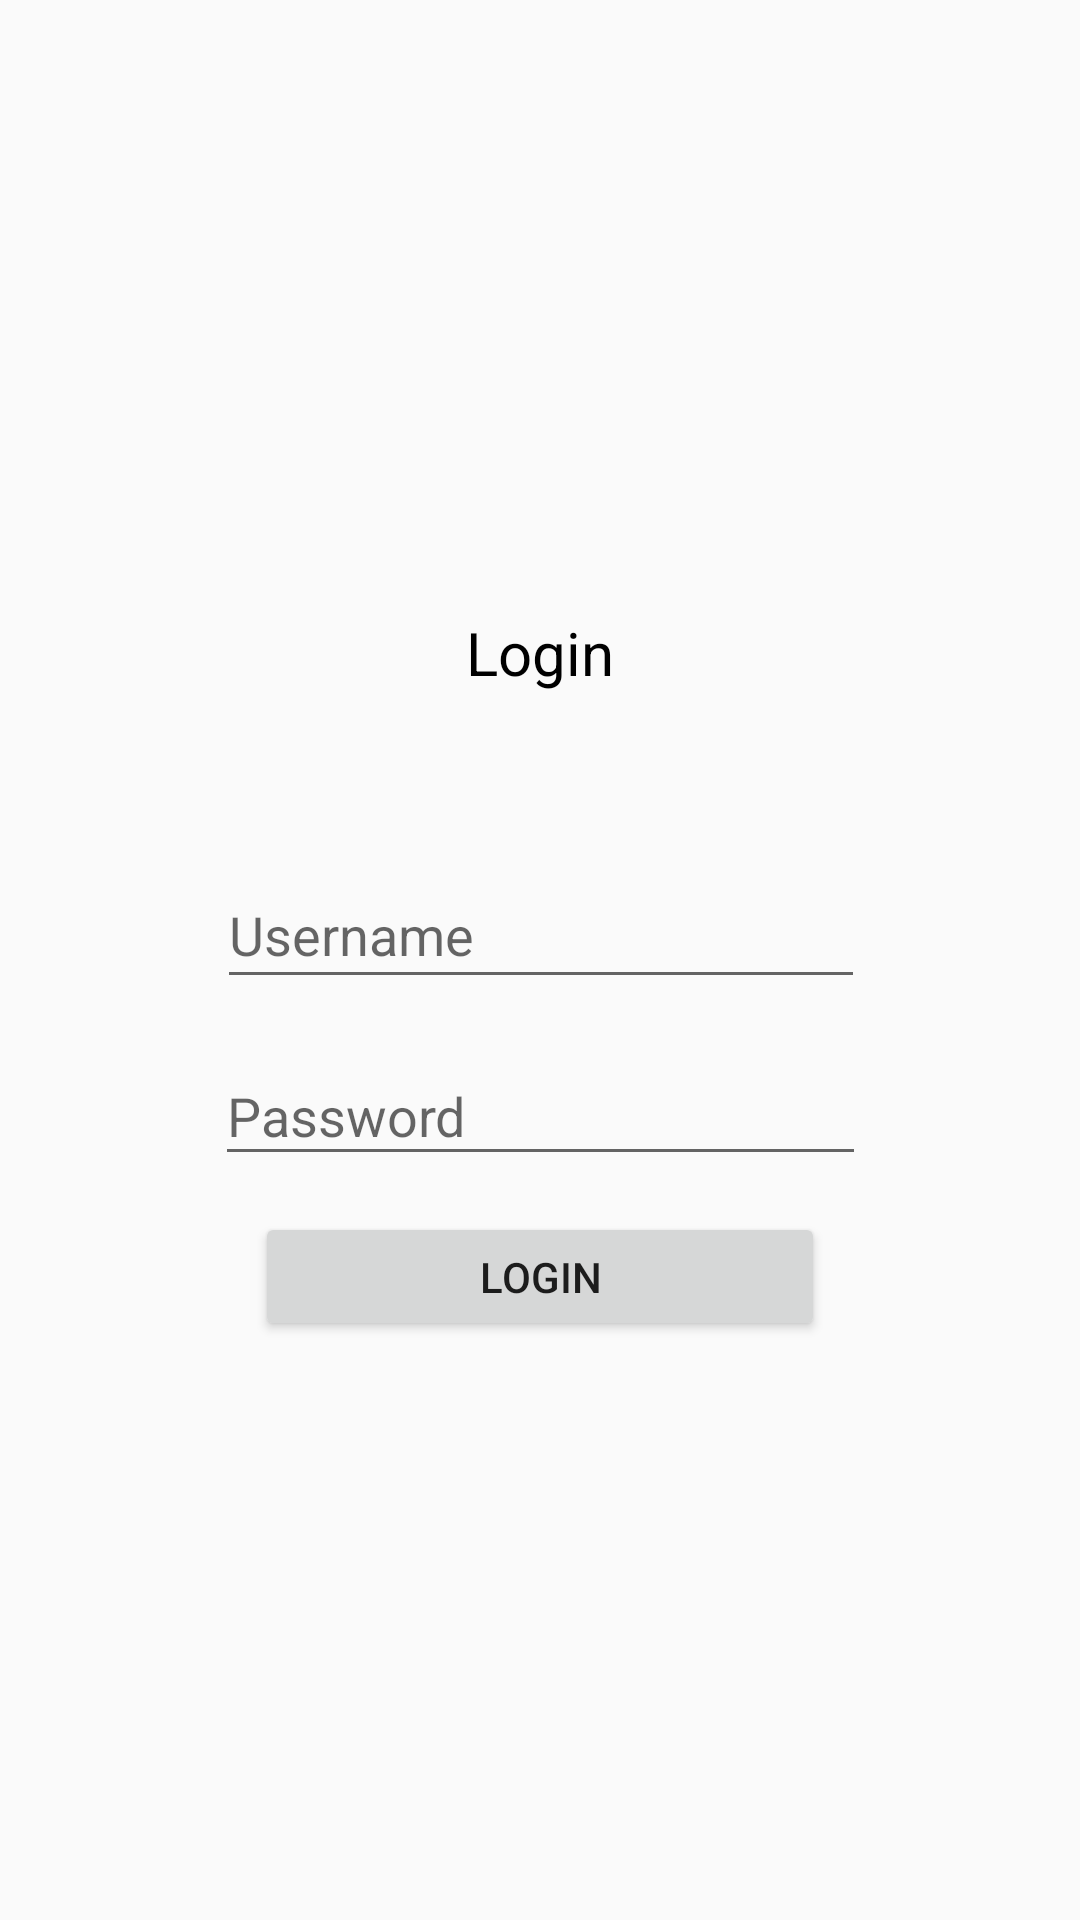

Layout XML and referenced resources for this Android screen:
<!-- AndroidManifest.xml: application theme Theme.Taskgift -->
<!-- res/layout/activity_login.xml -->
<?xml version="1.0" encoding="utf-8"?>
<androidx.constraintlayout.widget.ConstraintLayout xmlns:android="http://schemas.android.com/apk/res/android"
    xmlns:app="http://schemas.android.com/apk/res-auto"
    xmlns:tools="http://schemas.android.com/tools"
    android:layout_width="match_parent"
    android:layout_height="match_parent"
    tools:context=".LoginActivity">

    <TextView
        android:id="@+id/textView"
        android:layout_width="wrap_content"
        android:layout_height="wrap_content"
        android:layout_marginTop="204dp"
        android:text="Login"
        android:textSize="20dp"
        android:textColor="@color/black"
        app:layout_constraintEnd_toEndOf="parent"
        app:layout_constraintStart_toStartOf="parent"
        app:layout_constraintTop_toTopOf="parent" />


    <EditText
        android:id="@+id/etUsername"
        android:layout_width="216dp"
        android:layout_height="46dp"
        android:layout_marginTop="56dp"
        android:hint="Username"
        app:layout_constraintEnd_toEndOf="parent"
        app:layout_constraintHorizontal_bias="0.502"
        app:layout_constraintStart_toStartOf="parent"
        app:layout_constraintTop_toBottomOf="@+id/textView" />

    <EditText
        android:id="@+id/etPassword"
        android:layout_width="217dp"
        android:layout_height="43dp"
        android:layout_marginTop="16dp"
        android:hint="Password"
        app:layout_constraintEnd_toEndOf="parent"
        app:layout_constraintStart_toStartOf="parent"
        app:layout_constraintTop_toBottomOf="@+id/etUsername" />

    <Button
        android:id="@+id/btnLogin"
        android:text="Login"
        android:layout_width="190dp"
        android:layout_height="43dp"
        android:layout_marginTop="12dp"
        app:layout_constraintEnd_toEndOf="parent"
        app:layout_constraintStart_toStartOf="parent"
        app:layout_constraintTop_toBottomOf="@+id/etPassword" />

</androidx.constraintlayout.widget.ConstraintLayout>
<!-- resources referenced by this layout -->
<resources>
  <style name="Theme.Taskgift" parent="Theme.AppCompat.Light.NoActionBar">
          
          <item name="colorPrimary">@color/purple_500</item>
          <item name="colorPrimaryVariant">@color/purple_700</item>
          <item name="colorOnPrimary">@color/white</item>
          
          <item name="colorSecondary">@color/teal_200</item>
          <item name="colorSecondaryVariant">@color/teal_700</item>
          <item name="colorOnSecondary">@color/black</item>
          
          <item name="android:statusBarColor">?attr/colorPrimaryVariant</item>
          
      </style>
  <!-- not gathered from this repository: default colours our renderer supplied (Android Studio template values) -->
  <color name="purple_500">#FF6200EE</color>
  <color name="purple_700">#FF3700B3</color>
  <color name="teal_200">#FF03DAC5</color>
  <color name="teal_700">#FF018786</color>
  <color name="black">#FF000000</color>
  <color name="white">#FFFFFFFF</color>
</resources>
